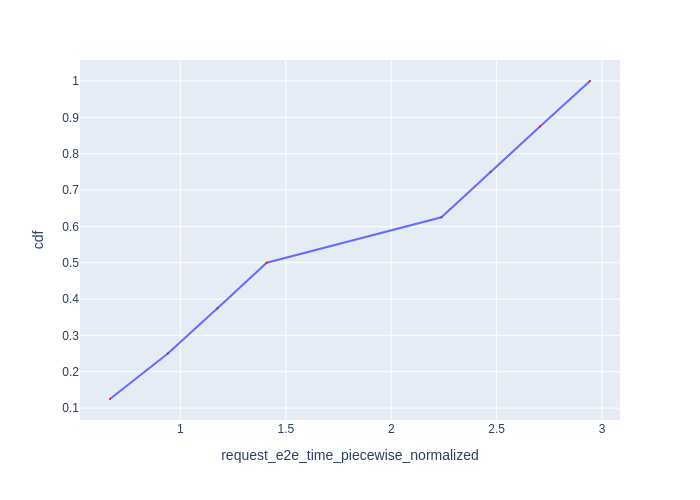

Data behind this chart, as committed beside it:
Request Id, request_e2e_time_piecewise_normalized, cdf
0_0, 0.6661, 0.125
0_1, 0.9406, 0.25
0_2, 1.176, 0.375
0_3, 1.409, 0.5
0_4, 2.238, 0.625
0_5, 2.471, 0.75
0_6, 2.706, 0.875
0_7, 2.943, 1.0
